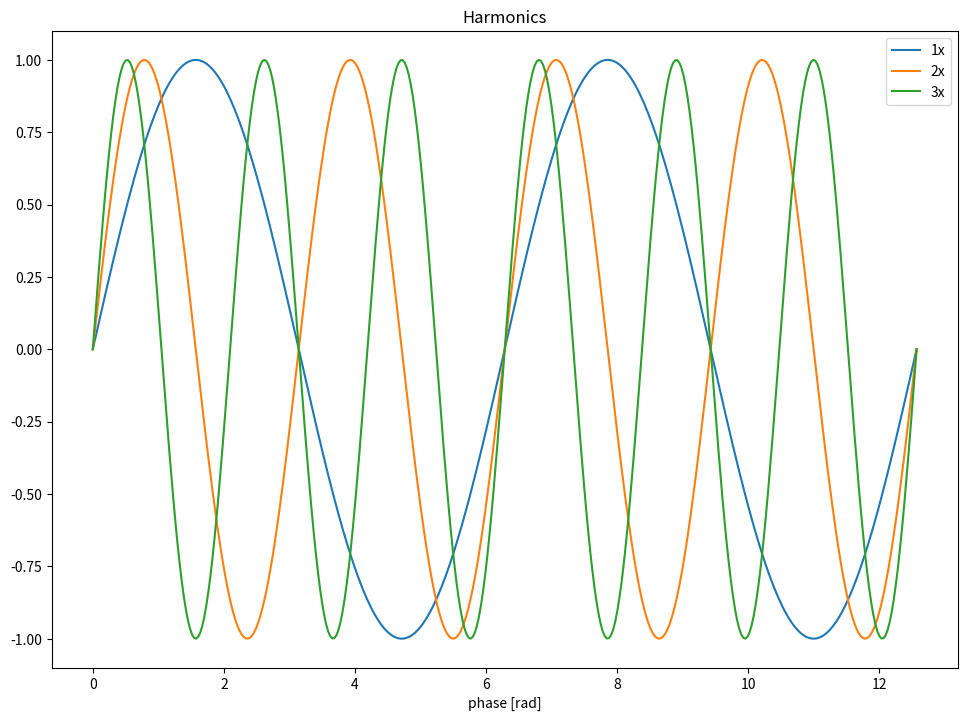

Recreate this plot in Python.
# A4 landscape figure for printing, sized in centimetres, with the size checked in pixels at 150 dpi.
import numpy as np
import matplotlib.pyplot as plt

cm = 1 / 2.54
fig, ax = plt.subplots(figsize=(29.7 * cm, 21.0 * cm), dpi=150)
x = np.linspace(0, 4 * np.pi, 400)
ax.plot(x, np.sin(x), x, np.sin(2 * x), x, np.sin(3 * x))
ax.set_title("Harmonics")
print(fig.get_size_inches())
print(fig.dpi)
print(fig.canvas.get_width_height())
fig.savefig("a4.png")
ax.legend(["1x", "2x", "3x"], loc="upper right")
ax.set_xlabel("phase [rad]")
fig.savefig("a4_with_legend.pdf")
